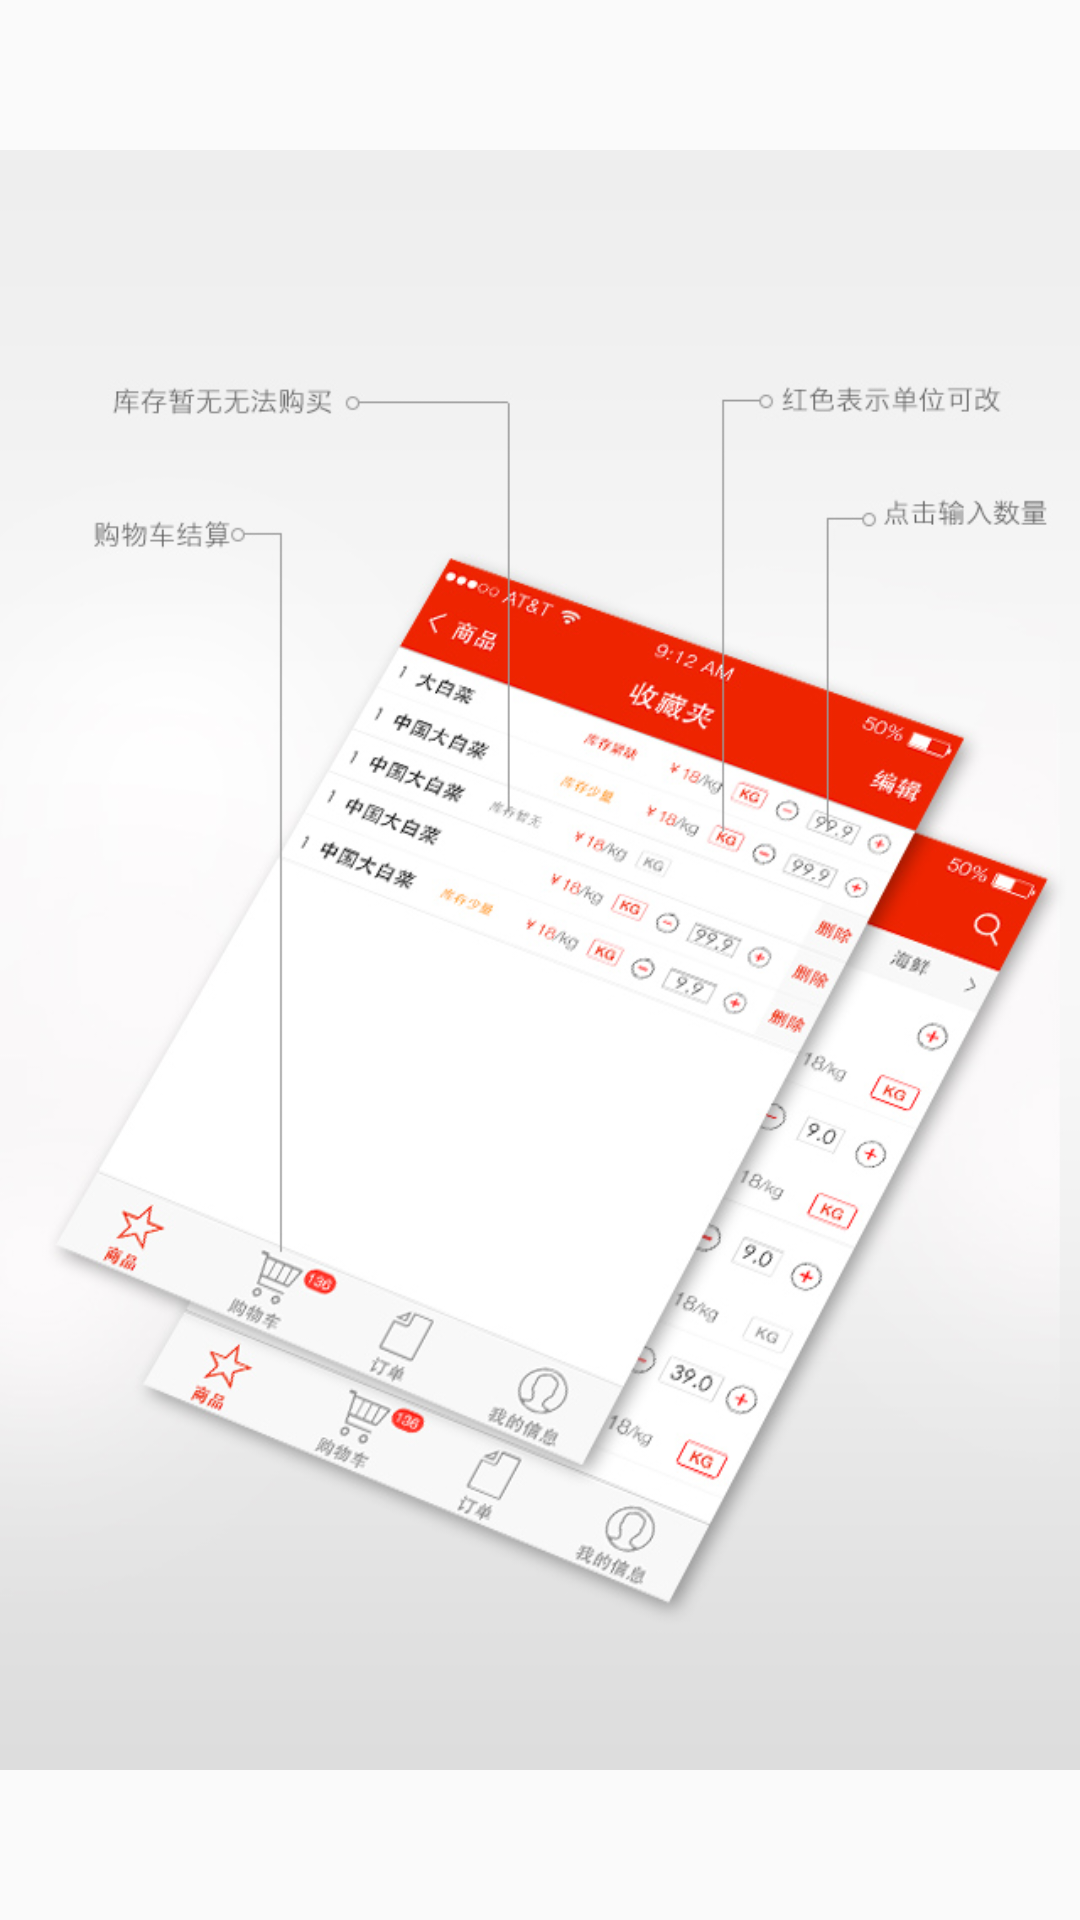

This screen was rendered from an Android layout file. Write that file and the resources it references.
<!-- AndroidManifest.xml: application theme AppTheme -->
<!-- res/layout/two.xml -->
<?xml version="1.0" encoding="utf-8"?>
<LinearLayout xmlns:android="http://schemas.android.com/apk/res/android"
    android:orientation="vertical" android:layout_width="match_parent"
    android:layout_height="match_parent">
    <LinearLayout
        android:id="@+id/two_layout"
        android:layout_width="match_parent"
        android:layout_height="match_parent">
        <ImageView
            android:src="@drawable/two"
            android:layout_width="match_parent"
            android:layout_height="match_parent" />
    </LinearLayout>
</LinearLayout>
<!-- resources referenced by this layout -->
<resources>
  <!-- drawable two: jpg bitmap (drawable, 160502 bytes) -->
  <style name="AppTheme" parent="Theme.AppCompat.Light.NoActionBar">
          
      </style>
</resources>
